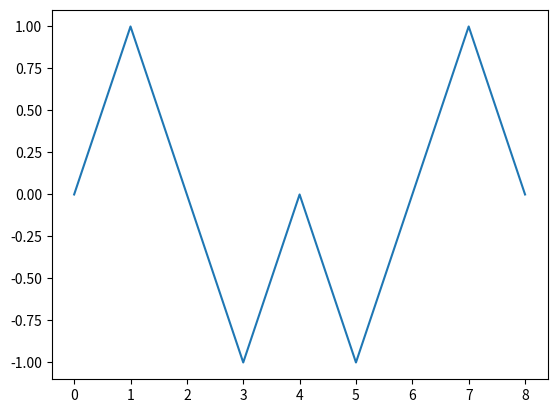

The matplotlib source for this figure:
import random
import numpy as np
import matplotlib.pyplot as plt
PointsC = 0
PointsP = 0
DrawPoints = 0
length = 10
ylist = [0]


for i in range(length):
    #Player = int(input())
    Player = random.randint(1,3)
    Computer = random.randint(1,3)
    print(Computer)
    if Player == 1:
        if Computer == 1:
            print("draw")
        elif Computer == 2:
            print("You lost")
            PointsC += 1
            ylist.append(ylist[-1] - 1) 
            print("Computer points" + " " + str(PointsC))
        else:
            print("You won")
            PointsP += 1
            ylist.append(ylist[-1] + 1)
            print("PLayer points" + " " + str(PointsP))
            
    if Player == 2:
        if Computer == 1:
            print("You won")
            PointsP += 1
            ylist.append(ylist[-1] + 1)
            print("PLayer points" + " " + str(PointsP))
        elif Computer == 2:
            print("Draw")
        else:
            print("You lost")
            PointsC += 1
            ylist.append(ylist[-1] - 1)
            print("Computer points" + " " + str(PointsC))
            
            
       
    if Player == 3:
        if Computer == 1:
            print("You lost")
            PointsC += 1
            ylist.append(ylist[-1] - 1)
            print("Computer points" + " " + str(PointsC))
        elif Computer == 2:
            print("You won")
            ylist.append(ylist[-1] + 1)
            PointsP += 1
            print("Player points" + " " + str(PointsP))
        else:
            print("Draw")
            

            
    
            
plt.plot(range(len(ylist)), ylist, '-', markersize = 1, label = "How many times player wins")
   # plt.xlabel("X")
   # plt.ylabel("Y")
   # plt.legend()


            


    
